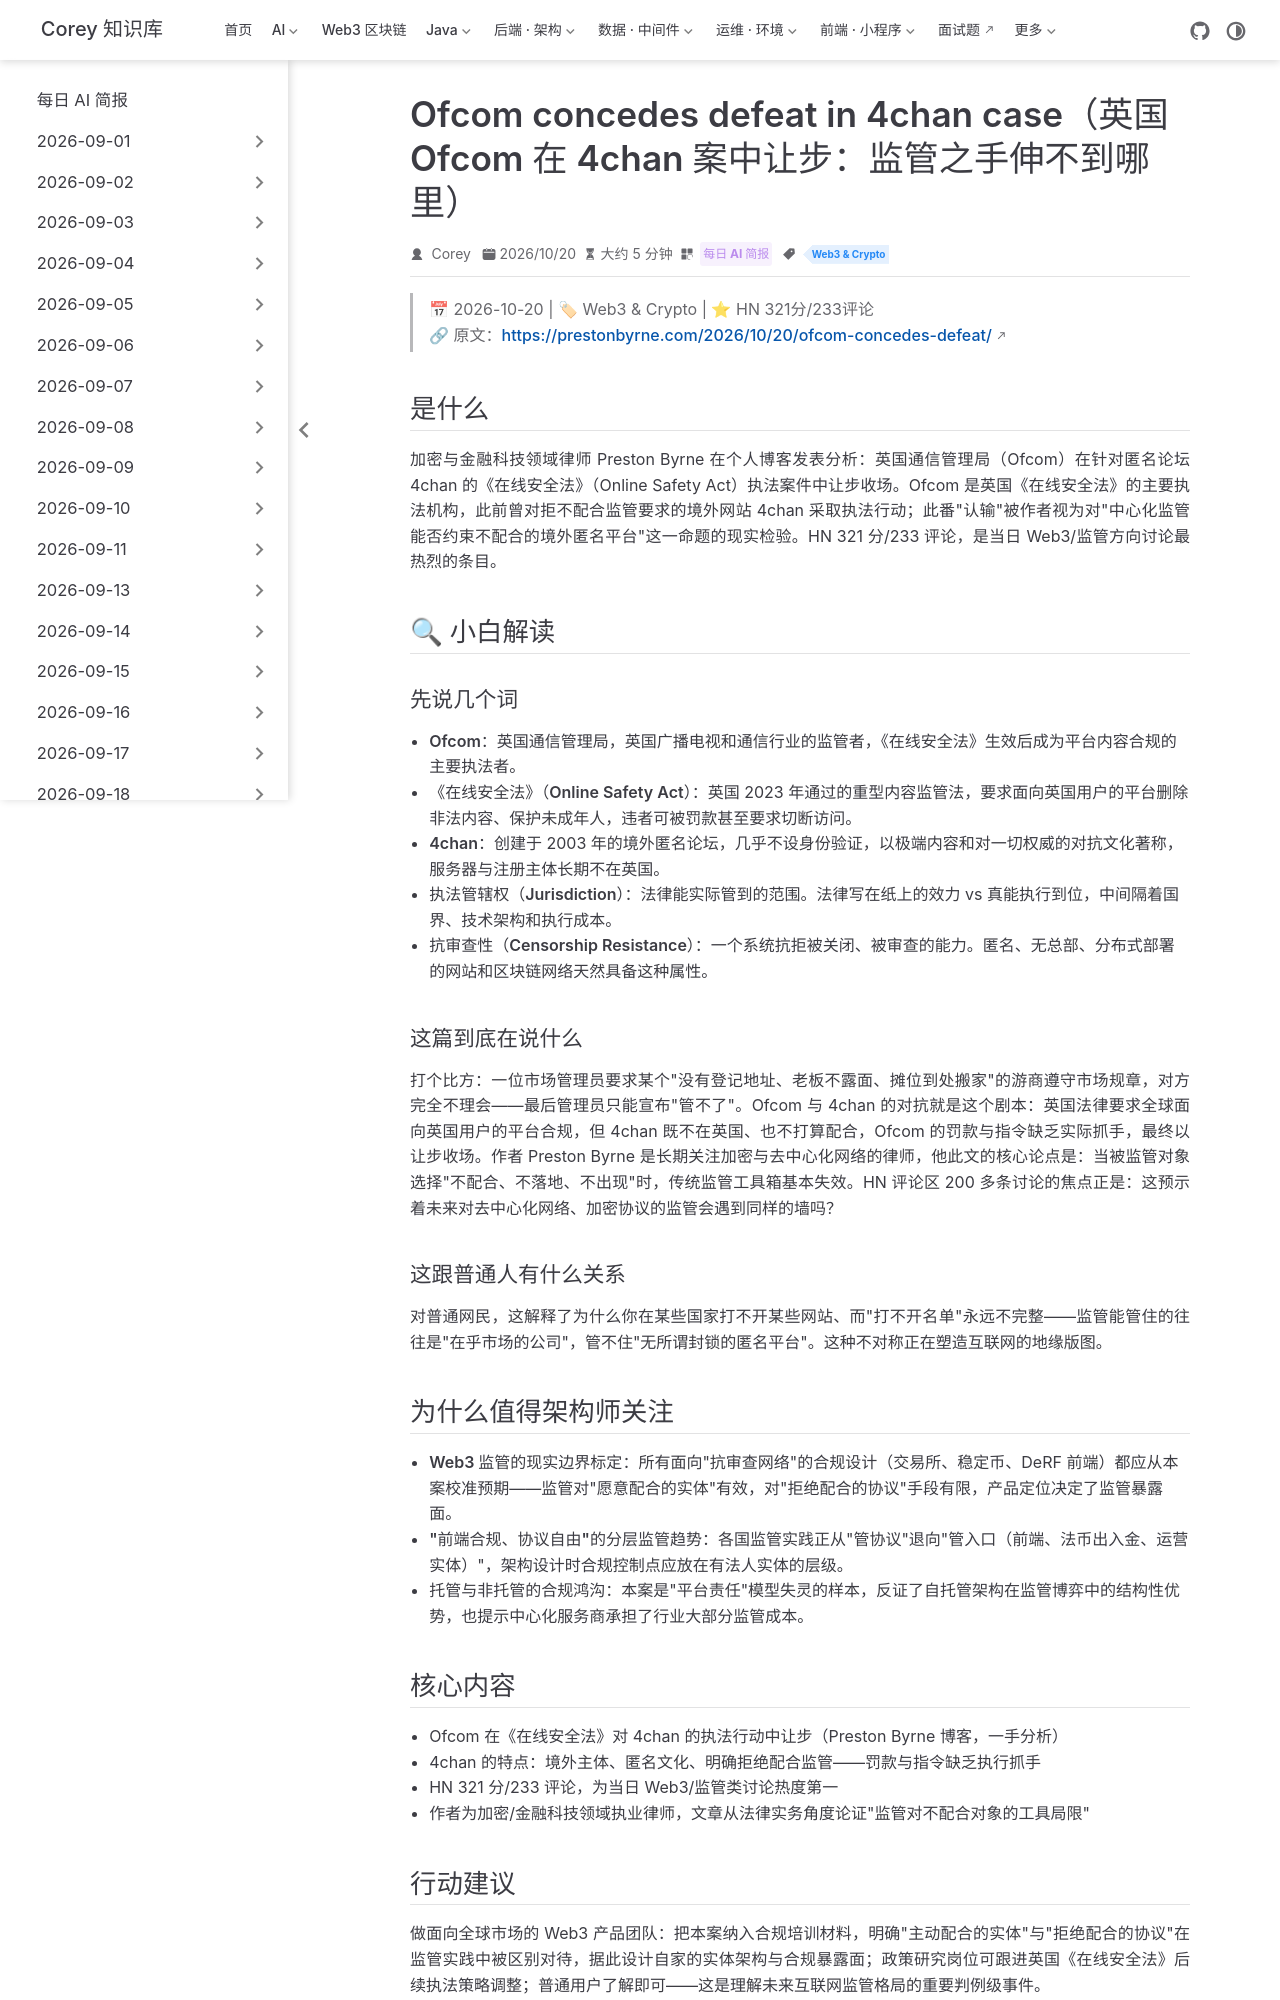

repository: code-corey/code-corey.github.io · page: News/2026-10-21/15-ofcom-4chan-case.html · generator: jekyll

---
title: "Ofcom concedes defeat in 4chan case（英国 Ofcom 在 4chan 案中让步：监管之手伸不到哪里）"
shortTitle: "Ofcom 4chan 案让步"
sidebarGroup: "2026-10-21"
order: 15
date: 2026-10-20
category:
  - "每日 AI 简报"
tag:
  - "Web3 & Crypto"
description: "英国通信管理局 Ofcom 在《在线安全法》4chan 执法案中让步，加密法律师 Preston Byrne 撰文分析：面对拒绝配合的境外匿名平台，中心化监管的现实边界暴露。"
---

# Ofcom concedes defeat in 4chan case（英国 Ofcom 在 4chan 案中让步：监管之手伸不到哪里）

> 📅 2026-10-20 | 🏷 Web3 & Crypto | ⭐ HN 321分/233评论
> 🔗 原文：https://prestonbyrne.com/2026/10/20/ofcom-concedes-defeat/

## 是什么

加密与金融科技领域律师 Preston Byrne 在个人博客发表分析：英国通信管理局（Ofcom）在针对匿名论坛 4chan 的《在线安全法》（Online Safety Act）执法案件中让步收场。Ofcom 是英国《在线安全法》的主要执法机构，此前曾对拒不配合监管要求的境外网站 4chan 采取执法行动；此番"认输"被作者视为对"中心化监管能否约束不配合的境外匿名平台"这一命题的现实检验。HN 321 分/233 评论，是当日 Web3/监管方向讨论最热烈的条目。

## 🔍 小白解读

### 先说几个词

- **Ofcom**：英国通信管理局，英国广播电视和通信行业的监管者，《在线安全法》生效后成为平台内容合规的主要执法者。
- **《在线安全法》（Online Safety Act）**：英国 2023 年通过的重型内容监管法，要求面向英国用户的平台删除非法内容、保护未成年人，违者可被罚款甚至要求切断访问。
- **4chan**：创建于 2003 年的境外匿名论坛，几乎不设身份验证，以极端内容和对一切权威的对抗文化著称，服务器与注册主体长期不在英国。
- **执法管辖权（Jurisdiction）**：法律能实际管到的范围。法律写在纸上的效力 vs 真能执行到位，中间隔着国界、技术架构和执行成本。
- **抗审查性（Censorship Resistance）**：一个系统抗拒被关闭、被审查的能力。匿名、无总部、分布式部署的网站和区块链网络天然具备这种属性。

### 这篇到底在说什么

打个比方：一位市场管理员要求某个"没有登记地址、老板不露面、摊位到处搬家"的游商遵守市场规章，对方完全不理会——最后管理员只能宣布"管不了"。Ofcom 与 4chan 的对抗就是这个剧本：英国法律要求全球面向英国用户的平台合规，但 4chan 既不在英国、也不打算配合，Ofcom 的罚款与指令缺乏实际抓手，最终以让步收场。作者 Preston Byrne 是长期关注加密与去中心化网络的律师，他此文的核心论点是：当被监管对象选择"不配合、不落地、不出现"时，传统监管工具箱基本失效。HN 评论区 200 多条讨论的焦点正是：这预示着未来对去中心化网络、加密协议的监管会遇到同样的墙吗？

### 这跟普通人有什么关系

对普通网民，这解释了为什么你在某些国家打不开某些网站、而"打不开名单"永远不完整——监管能管住的往往是"在乎市场的公司"，管不住"无所谓封锁的匿名平台"。这种不对称正在塑造互联网的地缘版图。

## 为什么值得架构师关注

- **Web3 监管的现实边界标定**：所有面向"抗审查网络"的合规设计（交易所、稳定币、DeRF 前端）都应从本案校准预期——监管对"愿意配合的实体"有效，对"拒绝配合的协议"手段有限，产品定位决定了监管暴露面。
- **"前端合规、协议自由"的分层监管趋势**：各国监管实践正从"管协议"退向"管入口（前端、法币出入金、运营实体）"，架构设计时合规控制点应放在有法人实体的层级。
- **托管与非托管的合规鸿沟**：本案是"平台责任"模型失灵的样本，反证了自托管架构在监管博弈中的结构性优势，也提示中心化服务商承担了行业大部分监管成本。
